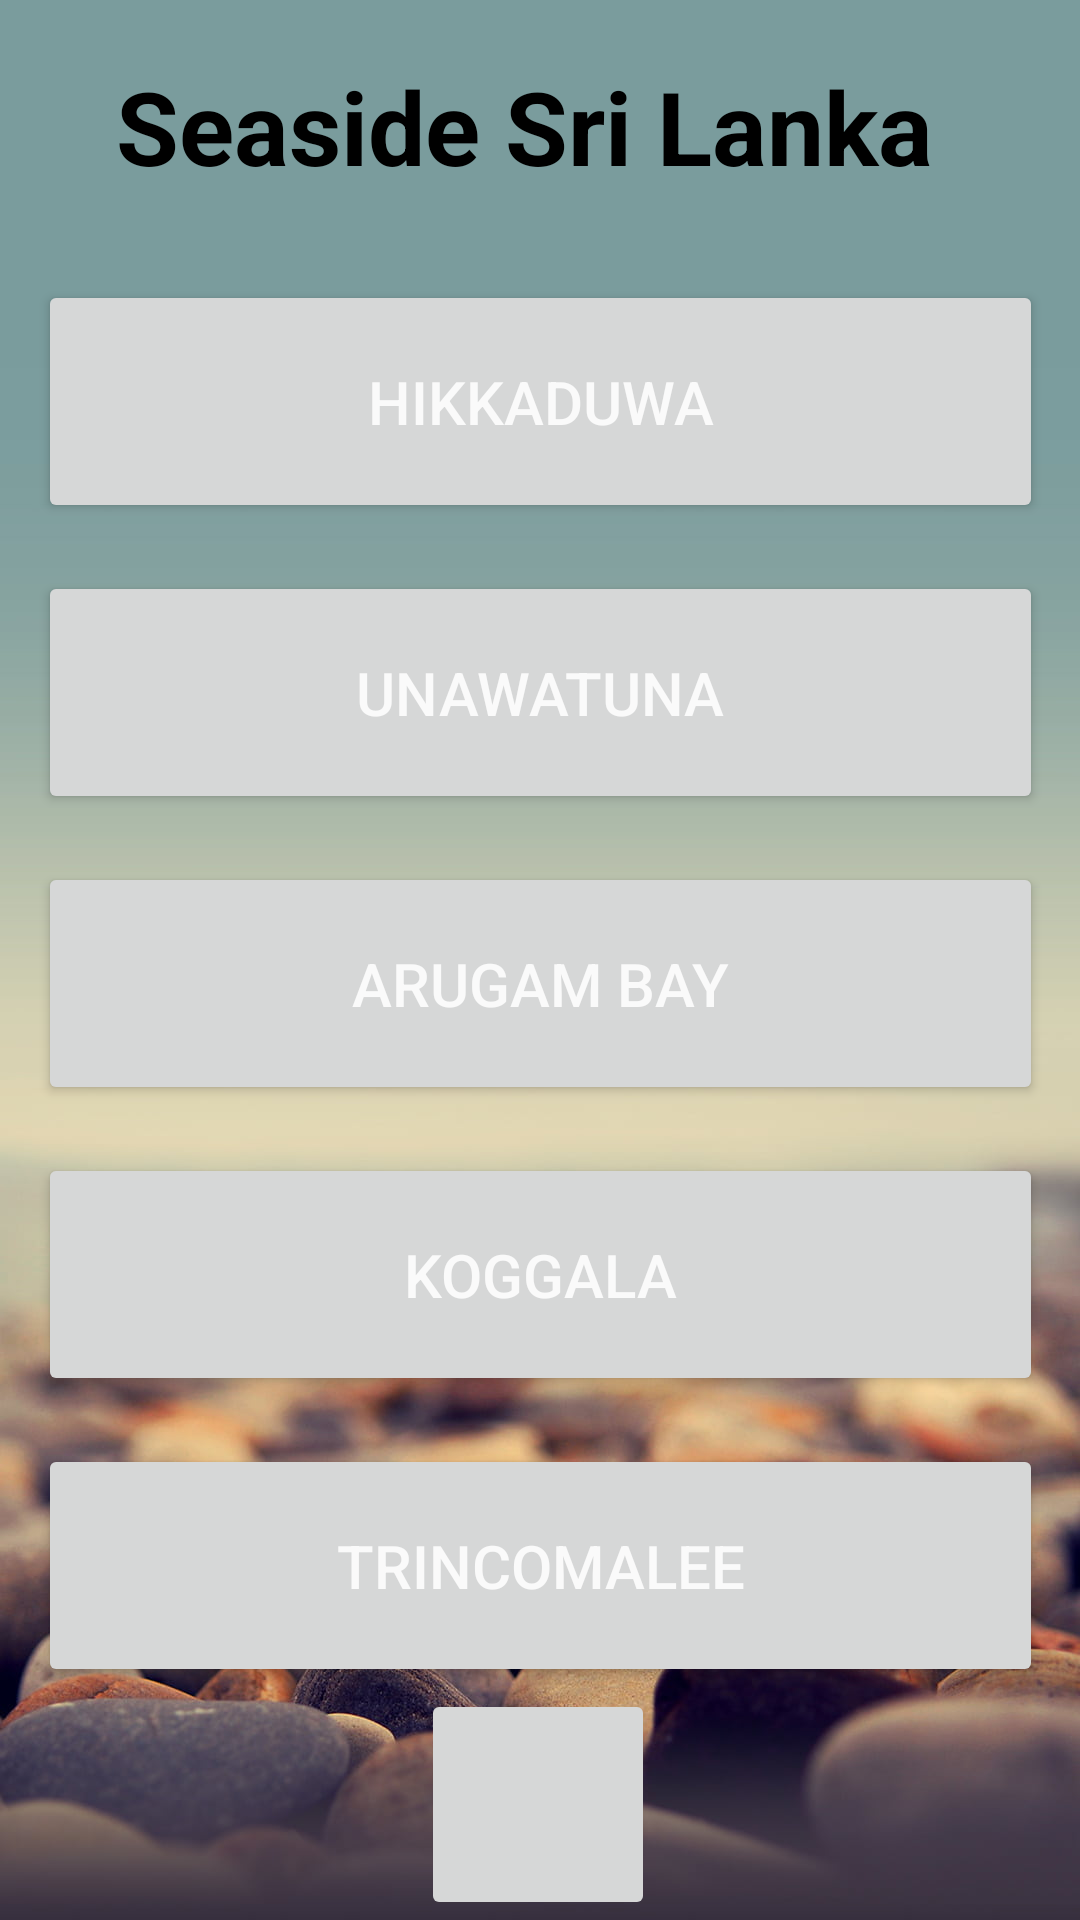

Produce the Android XML layout that renders to this screen, including the resource entries it uses.
<!-- AndroidManifest.xml: application theme Theme.CeylonWonders -->
<!-- res/layout/activity_seaside.xml -->
<?xml version="1.0" encoding="utf-8"?>
<androidx.constraintlayout.widget.ConstraintLayout xmlns:android="http://schemas.android.com/apk/res/android"
    xmlns:app="http://schemas.android.com/apk/res-auto"
    xmlns:tools="http://schemas.android.com/tools"
    android:layout_width="match_parent"
    android:layout_height="match_parent"
    tools:context=".Seaside"
    android:background="@drawable/natwall"
    android:orientation="vertical">

    <TextView
        android:id="@+id/textView8"
        android:layout_width="283dp"
        android:layout_height="58dp"
        android:text="Seaside Sri Lanka"
        android:textColor="#000000"
        android:textSize="34sp"
        android:textStyle="bold"
        app:layout_constraintBottom_toBottomOf="parent"
        app:layout_constraintEnd_toEndOf="parent"
        app:layout_constraintStart_toStartOf="parent"
        app:layout_constraintTop_toTopOf="parent"
        app:layout_constraintVertical_bias="0.033" />

    <Button
        android:id="@+id/btnHik"
        android:layout_width="335dp"
        android:layout_height="81dp"
        android:layout_marginTop="16dp"
        android:text="Hikkaduwa"
        android:textAlignment="center"
        android:textColor="#FAFAFA"
        android:textSize="20sp"
        app:layout_constraintEnd_toEndOf="parent"
        app:layout_constraintStart_toStartOf="parent"
        app:layout_constraintTop_toBottomOf="@+id/textView8" />

    <Button
        android:id="@+id/btnUna"
        android:layout_width="335dp"
        android:layout_height="81dp"
        android:layout_marginTop="16dp"
        android:text="Unawatuna"
        android:textAlignment="center"
        android:textColor="#FAFAFA"
        android:textSize="20sp"
        app:layout_constraintEnd_toEndOf="parent"
        app:layout_constraintStart_toStartOf="parent"
        app:layout_constraintTop_toBottomOf="@+id/btnHik" />

    <Button
        android:id="@+id/btnAru"
        android:layout_width="335dp"
        android:layout_height="81dp"
        android:layout_marginTop="16dp"
        android:text="Arugam Bay"
        android:textAlignment="center"
        android:textColor="#FAFAFA"
        android:textSize="20sp"
        app:layout_constraintBottom_toBottomOf="parent"
        app:layout_constraintEnd_toEndOf="parent"
        app:layout_constraintStart_toStartOf="parent"
        app:layout_constraintTop_toBottomOf="@+id/btnUna"
        app:layout_constraintVertical_bias="0.0" />

    <Button
        android:id="@+id/btnKog"
        android:layout_width="335dp"
        android:layout_height="81dp"
        android:layout_marginTop="16dp"
        android:text="Koggala"
        android:textAlignment="center"
        android:textColor="#FAFAFA"
        android:textSize="20sp"
        app:layout_constraintBottom_toBottomOf="parent"
        app:layout_constraintEnd_toEndOf="parent"
        app:layout_constraintStart_toStartOf="parent"
        app:layout_constraintTop_toBottomOf="@+id/btnAru"
        app:layout_constraintVertical_bias="0.0" />

    <Button
        android:id="@+id/btnTrin"
        android:layout_width="335dp"
        android:layout_height="81dp"
        android:layout_marginTop="16dp"
        android:text="Trincomalee"
        android:textAlignment="center"
        android:textColor="#FAFAFA"
        android:textSize="20sp"
        app:layout_constraintBottom_toBottomOf="parent"
        app:layout_constraintEnd_toEndOf="parent"
        app:layout_constraintStart_toStartOf="parent"
        app:layout_constraintTop_toBottomOf="@+id/btnKog"
        app:layout_constraintVertical_bias="0.0" />

    <ImageButton
        android:id="@+id/btnBack"
        android:layout_width="78dp"
        android:layout_height="77dp"
        android:scaleType="fitXY"
        app:layout_constraintBottom_toBottomOf="parent"
        app:layout_constraintEnd_toEndOf="parent"
        app:layout_constraintHorizontal_bias="0.498"
        app:layout_constraintStart_toStartOf="parent"
        app:layout_constraintTop_toBottomOf="@+id/btnTrin"
        app:layout_constraintVertical_bias="0.928"
        app:srcCompat="@drawable/backbtn"
        android:contentDescription="@string/imgdesc"/>

</androidx.constraintlayout.widget.ConstraintLayout>
<!-- resources referenced by this layout -->
<resources>
  <!-- drawable natwall: jpg bitmap (drawable-v24, 79530 bytes) -->
  <string name="imgdesc">Image btn</string>
  <style name="Theme.CeylonWonders" parent="Theme.MaterialComponents.DayNight.NoActionBar">
          
          <item name="colorPrimary">@color/purple_500</item>
          <item name="colorPrimaryVariant">@color/purple_700</item>
          <item name="colorOnPrimary">@color/white</item>
          
          <item name="colorSecondary">@color/teal_200</item>
          <item name="colorSecondaryVariant">@color/teal_700</item>
          <item name="colorOnSecondary">@color/black</item>
          
          <item name="android:statusBarColor" tools:targetApi="l">?attr/colorPrimaryVariant</item>
          
      </style>
  <!-- not gathered from this repository: default colours our renderer supplied (Android Studio template values) -->
  <color name="purple_500">#FF6200EE</color>
  <color name="purple_700">#FF3700B3</color>
  <color name="teal_200">#FF03DAC5</color>
  <color name="teal_700">#FF018786</color>
  <color name="black">#FF000000</color>
  <color name="white">#FFFFFFFF</color>
</resources>
